Dataset: actual_training_testing_data (GitHub, rdk004/CNN_WBC_Classifier). Classes: basophil, eosinophil, erythroblast, immature granulocyte, lymphocyte, monocyte, neutrophil, thrombocyte.

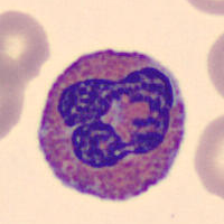
Label: eosinophil

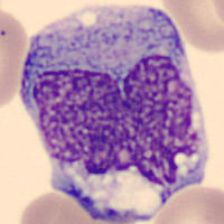
Label: monocyte

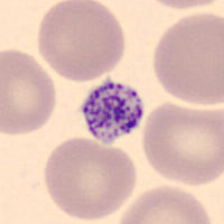
Label: thrombocyte

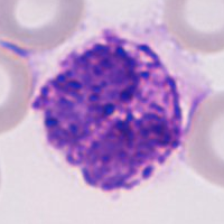
Label: basophil

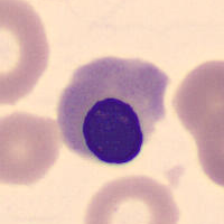
Label: erythroblast

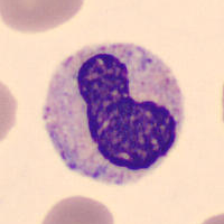
Label: neutrophil
